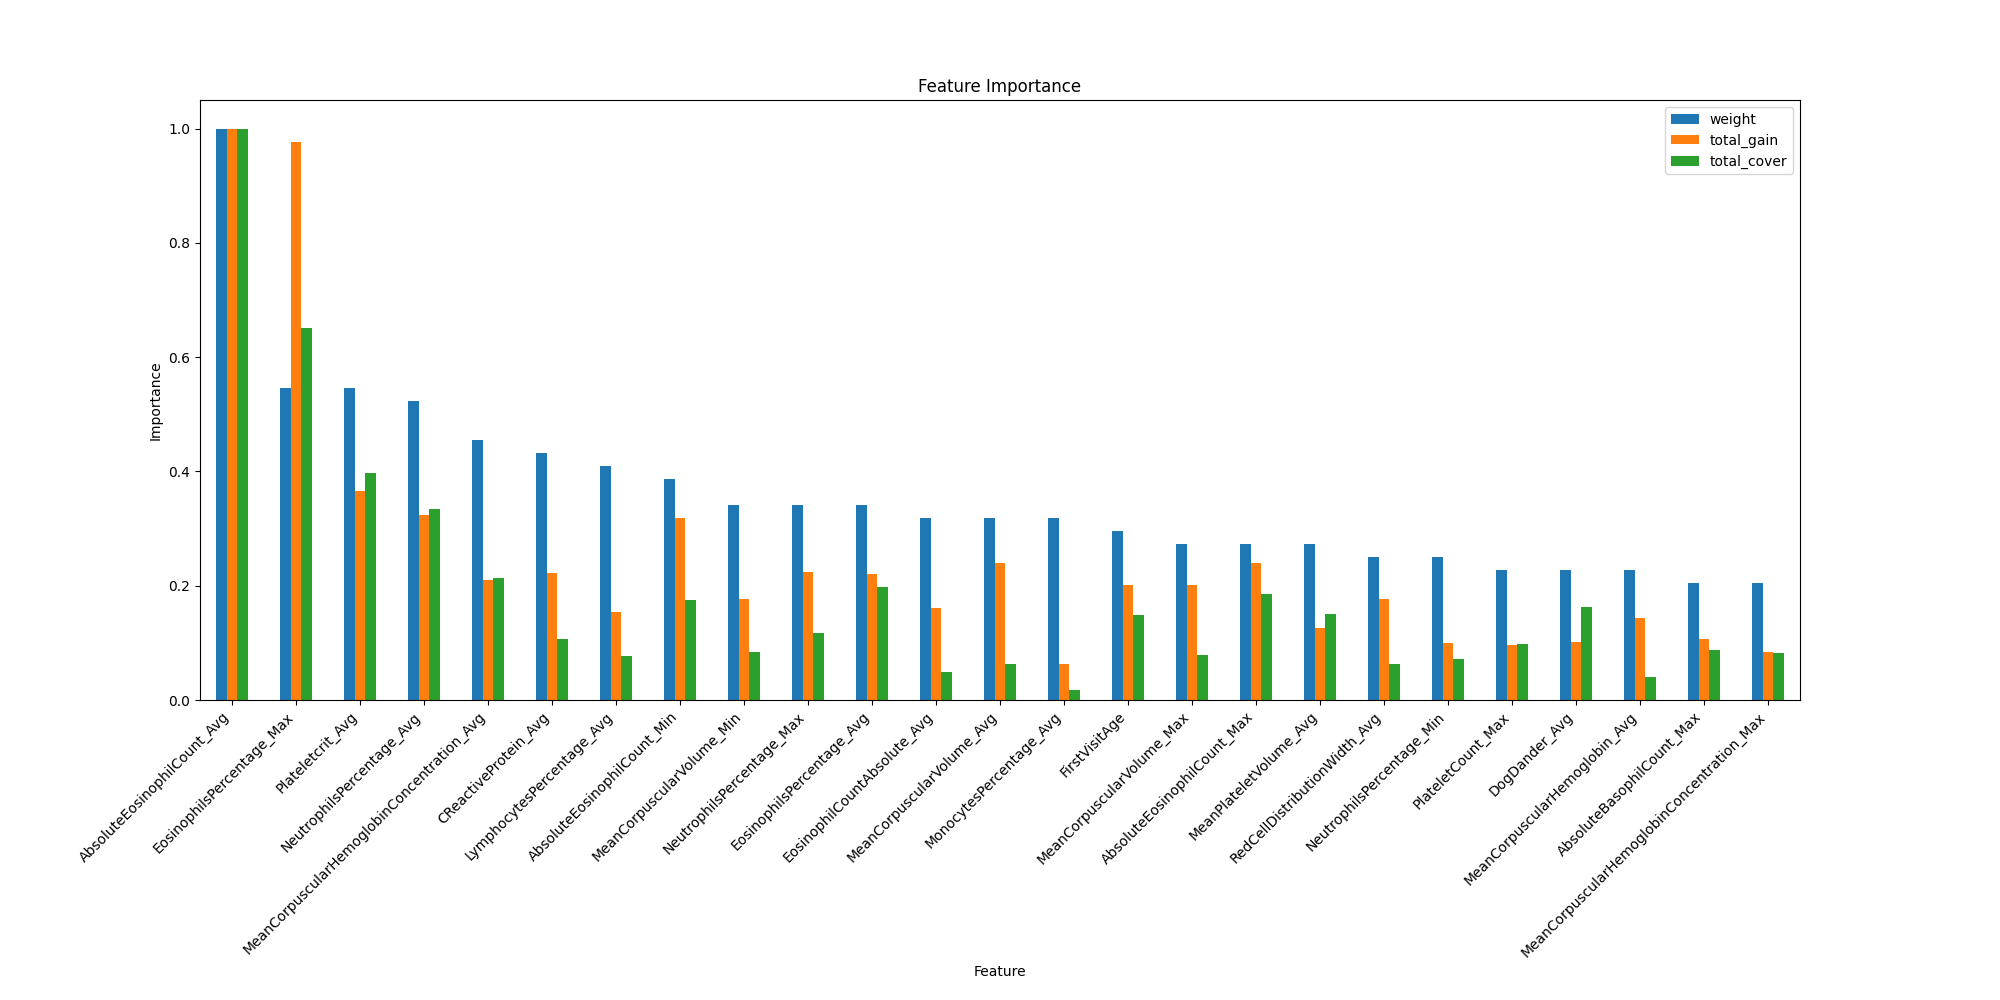

The file beside this chart, header and first rows:
weight, total_gain, total_cover, gain, cover, feature
6.0, 4.372, 1583, 0.7286, 263.9, Gender
13.0, 30.88, 67561, 2.376, 5197, FirstVisitAge
8.0, 8.797, 20497, 1.1, 2562, Hematocrit_Avg
2.0, 2.353, 942.8, 1.176, 471.4, Hematocrit_Max
3.0, 4.673, 1222, 1.558, 407.2, Hematocrit_Min
18.0, 23.64, 35162, 1.313, 1953, LymphocytesPercentage_Avg
9.0, 9.484, 16927, 1.054, 1881, LymphocytesPercentage_Max
6.0, 10.39, 7179, 1.731, 1196, LymphocytesPercentage_Min
23.0, 49.47, 151468, 2.151, 6586, NeutrophilsPercentage_Avg
15.0, 34.25, 53243, 2.284, 3550, NeutrophilsPercentage_Max
11.0, 15.11, 32720, 1.374, 2975, NeutrophilsPercentage_Min
14.0, 9.59, 7739, 0.685, 552.8, MonocytesPercentage_Avg
6.0, 5.601, 2226, 0.9334, 371, MonocytesPercentage_Max
2.0, 1.542, 712.8, 0.7712, 356.4, MonocytesPercentage_Min
20.0, 32.14, 96517, 1.607, 4826, MeanCorpuscularHemoglobinConcentration_A…
9.0, 12.92, 37521, 1.435, 4169, MeanCorpuscularHemoglobinConcentration_M…
4.0, 7.889, 21003, 1.972, 5251, MeanCorpuscularHemoglobinConcentration_M…
7.0, 10.77, 22778, 1.539, 3254, PlateletCount_Avg
10.0, 14.62, 44163, 1.462, 4416, PlateletCount_Max
7.0, 10.69, 27429, 1.527, 3918, PlateletCount_Min
2.0, 1.496, 1894, 0.748, 946.8, WhiteBloodCellCount_Avg
1.0, 0.5273, 711, 0.5273, 711, WhiteBloodCellCount_Max
1.0, 1.134, 2112, 1.134, 2112, WhiteBloodCellCount_Min
10.0, 21.94, 17909, 2.194, 1791, MeanCorpuscularHemoglobin_Avg
3.0, 5.195, 5226, 1.732, 1742, MeanCorpuscularHemoglobin_Max
3.0, 7.094, 2091, 2.365, 697, MeanCorpuscularHemoglobin_Min
14.0, 36.61, 28868, 2.615, 2062, MeanCorpuscularVolume_Avg
12.0, 30.77, 35654, 2.564, 2971, MeanCorpuscularVolume_Max
15.0, 26.94, 38296, 1.796, 2553, MeanCorpuscularVolume_Min
8.0, 14.83, 14189, 1.854, 1774, RedBloodCellCount_Avg
5.0, 9.319, 24149, 1.864, 4830, RedBloodCellCount_Max
1.0, 2.019, 3002, 2.019, 3002, RedBloodCellCount_Min
1.0, 0.7952, 412.8, 0.7952, 412.8, Hemoglobin_Max
1.0, 0.4226, 402.6, 0.4226, 402.6, Hemoglobin_Min
15.0, 33.8, 89335, 2.254, 5956, EosinophilsPercentage_Avg
24.0, 149.3, 295516, 6.222, 12313, EosinophilsPercentage_Max
5.0, 17.96, 42244, 3.593, 8449, EosinophilsPercentage_Min
3.0, 5.396, 5252, 1.799, 1751, BasophilsPercentage_Avg
1.0, 2.594, 2734, 2.594, 2734, BasophilsPercentage_Min
5.0, 12.08, 33693, 2.417, 6739, AbsoluteNeutrophilCount_Max
5.0, 7.586, 7573, 1.517, 1515, AbsoluteMonocyteCount_Avg
1.0, 1.252, 1403, 1.252, 1403, AbsoluteMonocyteCount_Max
1.0, 0.5103, 978.8, 0.5103, 978.8, AbsoluteMonocyteCount_Min
44.0, 152.8, 453504, 3.474, 10307, AbsoluteEosinophilCount_Avg
12.0, 36.71, 84085, 3.059, 7007, AbsoluteEosinophilCount_Max
17.0, 48.73, 79471, 2.866, 4675, AbsoluteEosinophilCount_Min
9.0, 22.2, 42946, 2.467, 4772, AbsoluteBasophilCount_Avg
9.0, 16.28, 39599, 1.809, 4400, AbsoluteBasophilCount_Max
5.0, 11.35, 15475, 2.269, 3095, AbsoluteBasophilCount_Min
1.0, 1.399, 5912, 1.399, 5912, AbsoluteLymphocyteCount_Avg
2.0, 2.38, 15058, 1.19, 7529, AbsoluteLymphocyteCount_Max
12.0, 19.16, 68345, 1.596, 5695, MeanPlateletVolume_Avg
1.0, 1.425, 7546, 1.425, 7546, MeanPlateletVolume_Max
1.0, 1.031, 7299, 1.031, 7299, MeanPlateletVolume_Min
2.0, 1.678, 4172, 0.839, 2086, PlateletDistributionWidth_Avg
5.0, 3.624, 4978, 0.7249, 995.7, PlateletDistributionWidth_Max
1.0, 1.311, 6777, 1.311, 6777, PlateletDistributionWidth_Min
24.0, 56, 180094, 2.334, 7504, Plateletcrit_Avg
3.0, 4.991, 5660, 1.664, 1887, Plateletcrit_Max
7.0, 15.81, 41232, 2.258, 5890, Plateletcrit_Min
... 36 more rows
